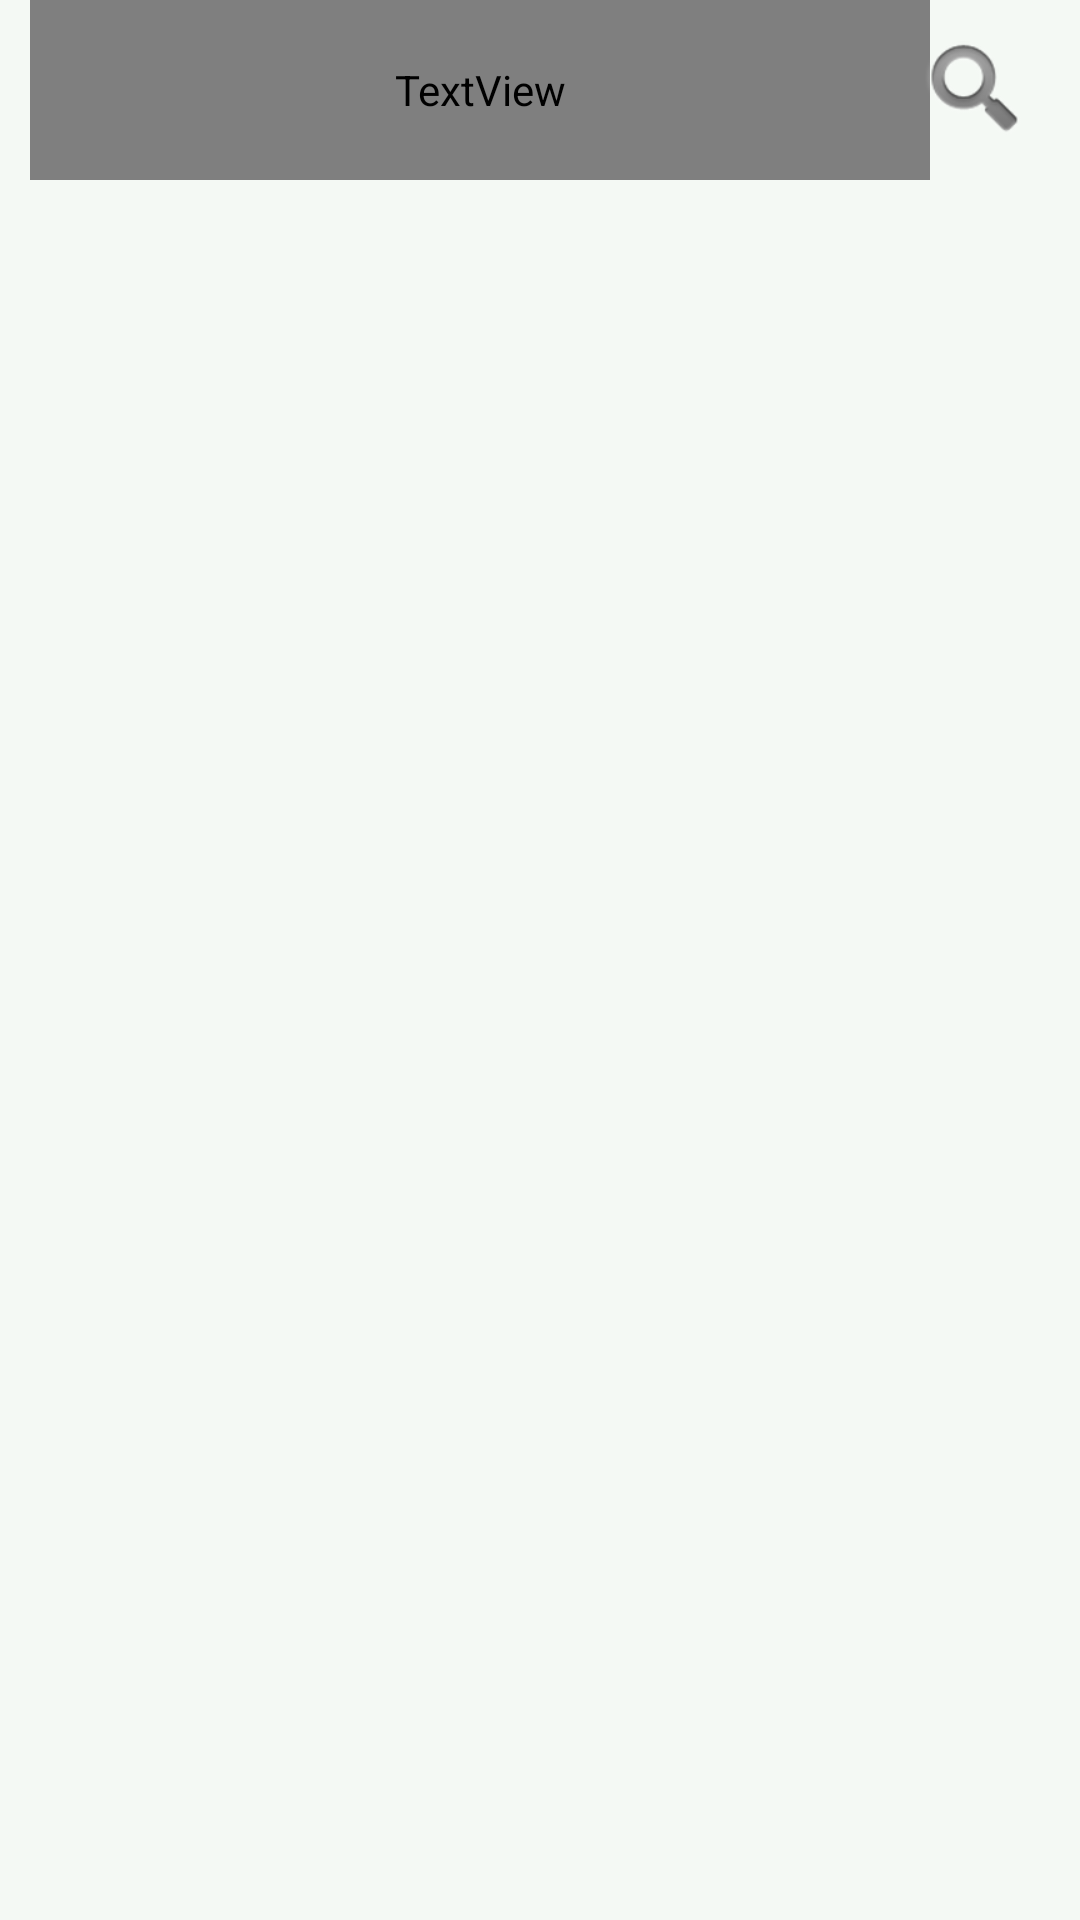

The Android layout XML behind this screen, and the referenced resources:
<!-- AndroidManifest.xml: application theme AppTheme -->
<!-- res/layout/category_page.xml -->
<?xml version="1.0" encoding="utf-8"?>
<RelativeLayout xmlns:android="http://schemas.android.com/apk/res/android"
    xmlns:app="http://schemas.android.com/apk/res-auto"
    android:orientation="vertical" android:layout_width="match_parent"
    android:layout_height="match_parent" android:background="@color/bkgndColour">

    

    <TextView
        android:id="@+id/textView"
        android:layout_width="300dp"
        android:layout_height="60dp"
        android:fontFamily="@font/pt_serif_font_family"
        android:text="@string/category_title"
        android:textAppearance="@style/TextAppearance.AppCompat.Headline"
        android:textColor="#616161"
        android:textSize="40sp"
        android:textStyle="bold"
        android:layout_marginLeft="10dp"
        android:layout_alignParentLeft="true"
        android:layout_alignParentTop="true"/>

    <ImageView
        android:id="@+id/imageView"
        android:layout_width="40dp"
        android:layout_height="40dp"
        android:layout_marginTop="10dp"
        android:layout_marginRight="15dp"
        android:layout_alignParentRight="true"
        app:srcCompat="@android:drawable/ic_search_category_default" />

    <ListView
        android:id="@+id/listView"
        android:layout_width="match_parent"
        android:layout_height="match_parent"
        android:layout_marginTop="70dp"/>

</RelativeLayout>
<!-- resources referenced by this layout -->
<resources>
  <color name="bkgndColour">#f4f9f4</color>
  <string name="category_title">Stock Sectors</string>
  <style name="AppTheme" parent="Theme.AppCompat.Light.NoActionBar">
          
          <item name="colorPrimary">@color/colorPrimary</item>
          <item name="colorPrimaryDark">@color/colorPrimaryDark</item>
          <item name="colorAccent">@color/fontColour</item>
      </style>
  <color name="colorPrimary">#c4e3cb</color>
  <color name="colorPrimaryDark">#8aae92</color>
  <color name="fontColour">#616161</color>
</resources>
